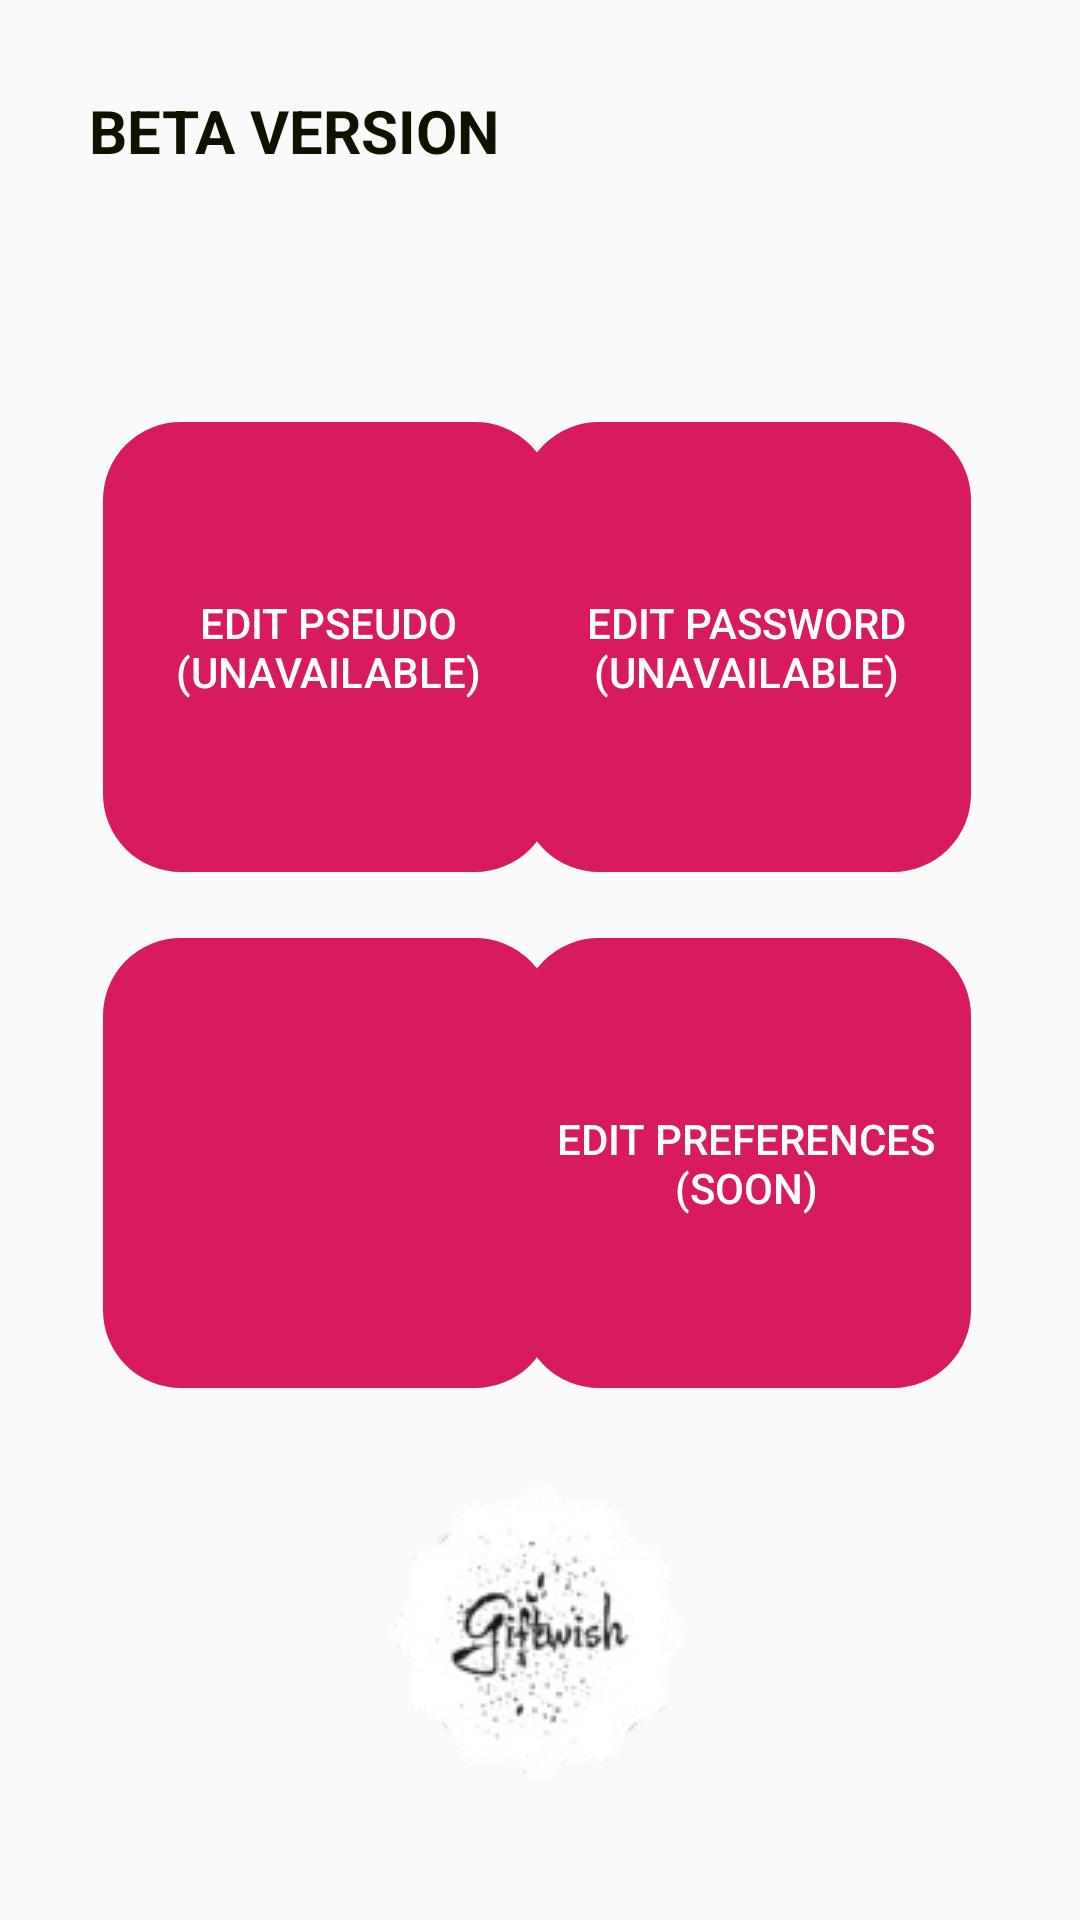

This screen was rendered from an Android layout file. Write that file and the resources it references.
<!-- AndroidManifest.xml: application theme AppTheme -->
<!-- res/layout/activity_edit_profile.xml -->
<?xml version="1.0" encoding="utf-8"?>
<androidx.constraintlayout.widget.ConstraintLayout xmlns:android="http://schemas.android.com/apk/res/android"
    xmlns:app="http://schemas.android.com/apk/res-auto"
    xmlns:tools="http://schemas.android.com/tools"
    android:layout_width="match_parent"
    android:layout_height="match_parent"
    android:background="@drawable/gradient"
    tools:context="be.uclouvain.lsinf1225.groupel32.wishlist.Interface.EditProfile">

    <Button
        android:id="@+id/set_pseudo"
        android:layout_width="150dp"
        android:layout_height="150dp"
        android:background="@drawable/circle_button"
        android:backgroundTint="@color/colorAccent"
        android:text="Edit Pseudo (UNAVAILABLE)"
        android:textColor="@color/Blanc"
        app:layout_constraintBottom_toBottomOf="parent"
        app:layout_constraintEnd_toEndOf="parent"
        app:layout_constraintHorizontal_bias="0.164"
        app:layout_constraintStart_toStartOf="parent"
        app:layout_constraintTop_toTopOf="parent"
        app:layout_constraintVertical_bias="0.287" />

    <Button
        android:id="@+id/change_mdp"
        android:layout_width="150dp"
        android:layout_height="150dp"
        android:background="@drawable/circle_button"
        android:backgroundTint="@color/colorAccent"
        android:text="edit password (UNAVAILABLE)"
        android:textColor="@color/Blanc"
        app:layout_constraintBottom_toBottomOf="parent"
        app:layout_constraintEnd_toEndOf="parent"
        app:layout_constraintHorizontal_bias="0.827"
        app:layout_constraintStart_toStartOf="parent"
        app:layout_constraintTop_toTopOf="parent"
        app:layout_constraintVertical_bias="0.287" />

    <Button
        android:id="@+id/set_something"
        android:layout_width="150dp"
        android:layout_height="150dp"
        android:background="@drawable/circle_button"
        android:backgroundTint="@color/colorAccent"
        android:text=""
        android:textColor="@color/Blanc"
        app:layout_constraintBottom_toBottomOf="parent"
        app:layout_constraintEnd_toEndOf="parent"
        app:layout_constraintHorizontal_bias="0.164"
        app:layout_constraintStart_toStartOf="parent"
        app:layout_constraintTop_toTopOf="parent"
        app:layout_constraintVertical_bias="0.638" />

    <Button
        android:id="@+id/set_preferences"
        android:layout_width="150dp"
        android:layout_height="150dp"
        android:background="@drawable/circle_button"
        android:backgroundTint="@color/colorAccent"
        android:text="edit preferences (SOON)"
        android:textColor="@color/Blanc"
        app:layout_constraintBottom_toBottomOf="parent"
        app:layout_constraintEnd_toEndOf="parent"
        app:layout_constraintHorizontal_bias="0.827"
        app:layout_constraintStart_toStartOf="parent"
        app:layout_constraintTop_toTopOf="parent"
        app:layout_constraintVertical_bias="0.638" />

    <ImageView
        android:id="@+id/imageView6"
        android:layout_width="wrap_content"
        android:layout_height="wrap_content"
        app:layout_constraintBottom_toBottomOf="parent"
        app:layout_constraintEnd_toEndOf="parent"
        app:layout_constraintHorizontal_bias="0.497"
        app:layout_constraintStart_toStartOf="parent"
        app:layout_constraintTop_toTopOf="parent"
        app:layout_constraintVertical_bias="1.0"
        app:srcCompat="@drawable/sans_fond" />

    <TextView
        android:id="@+id/loadPseudo"
        android:layout_width="wrap_content"
        android:layout_height="wrap_content"
        app:layout_constraintBottom_toBottomOf="parent"
        app:layout_constraintEnd_toEndOf="parent"
        app:layout_constraintHorizontal_bias="0.252"
        app:layout_constraintStart_toStartOf="parent"
        app:layout_constraintTop_toTopOf="parent"
        app:layout_constraintVertical_bias="0.179" />

    <TextView
        android:id="@+id/beta_text"
        android:layout_width="wrap_content"
        android:layout_height="wrap_content"
        android:text="@string/BETA"
        android:textStyle="bold"
        android:textSize="20dp"
        android:textColor="#110"
        app:layout_constraintBottom_toBottomOf="parent"
        app:layout_constraintEnd_toEndOf="parent"
        app:layout_constraintHorizontal_bias="0.133"
        app:layout_constraintStart_toStartOf="parent"
        app:layout_constraintTop_toTopOf="parent"
        app:layout_constraintVertical_bias="0.049" />

</androidx.constraintlayout.widget.ConstraintLayout>
<!-- resources referenced by this layout -->
<resources>
  <color name="Blanc">#FFFFFF</color>
  <color name="colorAccent">#D81B60</color>
  <!-- drawable circle_button (drawable) -->
  <?xml version="1.0" encoding="utf-8"?>
  <shape xmlns:android="http://schemas.android.com/apk/res/android">
  
      <stroke
          android:width="2dp"
          android:color="@color/colorAccent"
          android:background="@color/colorAccent"/>
  
      <corners
          android:bottomLeftRadius="25dp"
          android:bottomRightRadius="25dp"
          android:topLeftRadius="25dp"
          android:topRightRadius="25dp" />
  
  </shape>
  <!-- drawable sans_fond: png bitmap (drawable, 9368 bytes) -->
  <string name="BETA">BETA VERSION</string>
  <style name="AppTheme" parent="Theme.AppCompat.Light.NoActionBar">
          
          <item name="colorPrimary">@color/Noir</item>
          <item name="colorPrimaryDark">@color/Noir</item>
          <item name="colorAccent">@color/colorAccent</item>
      </style>
  <color name="Noir">#110</color>
</resources>
